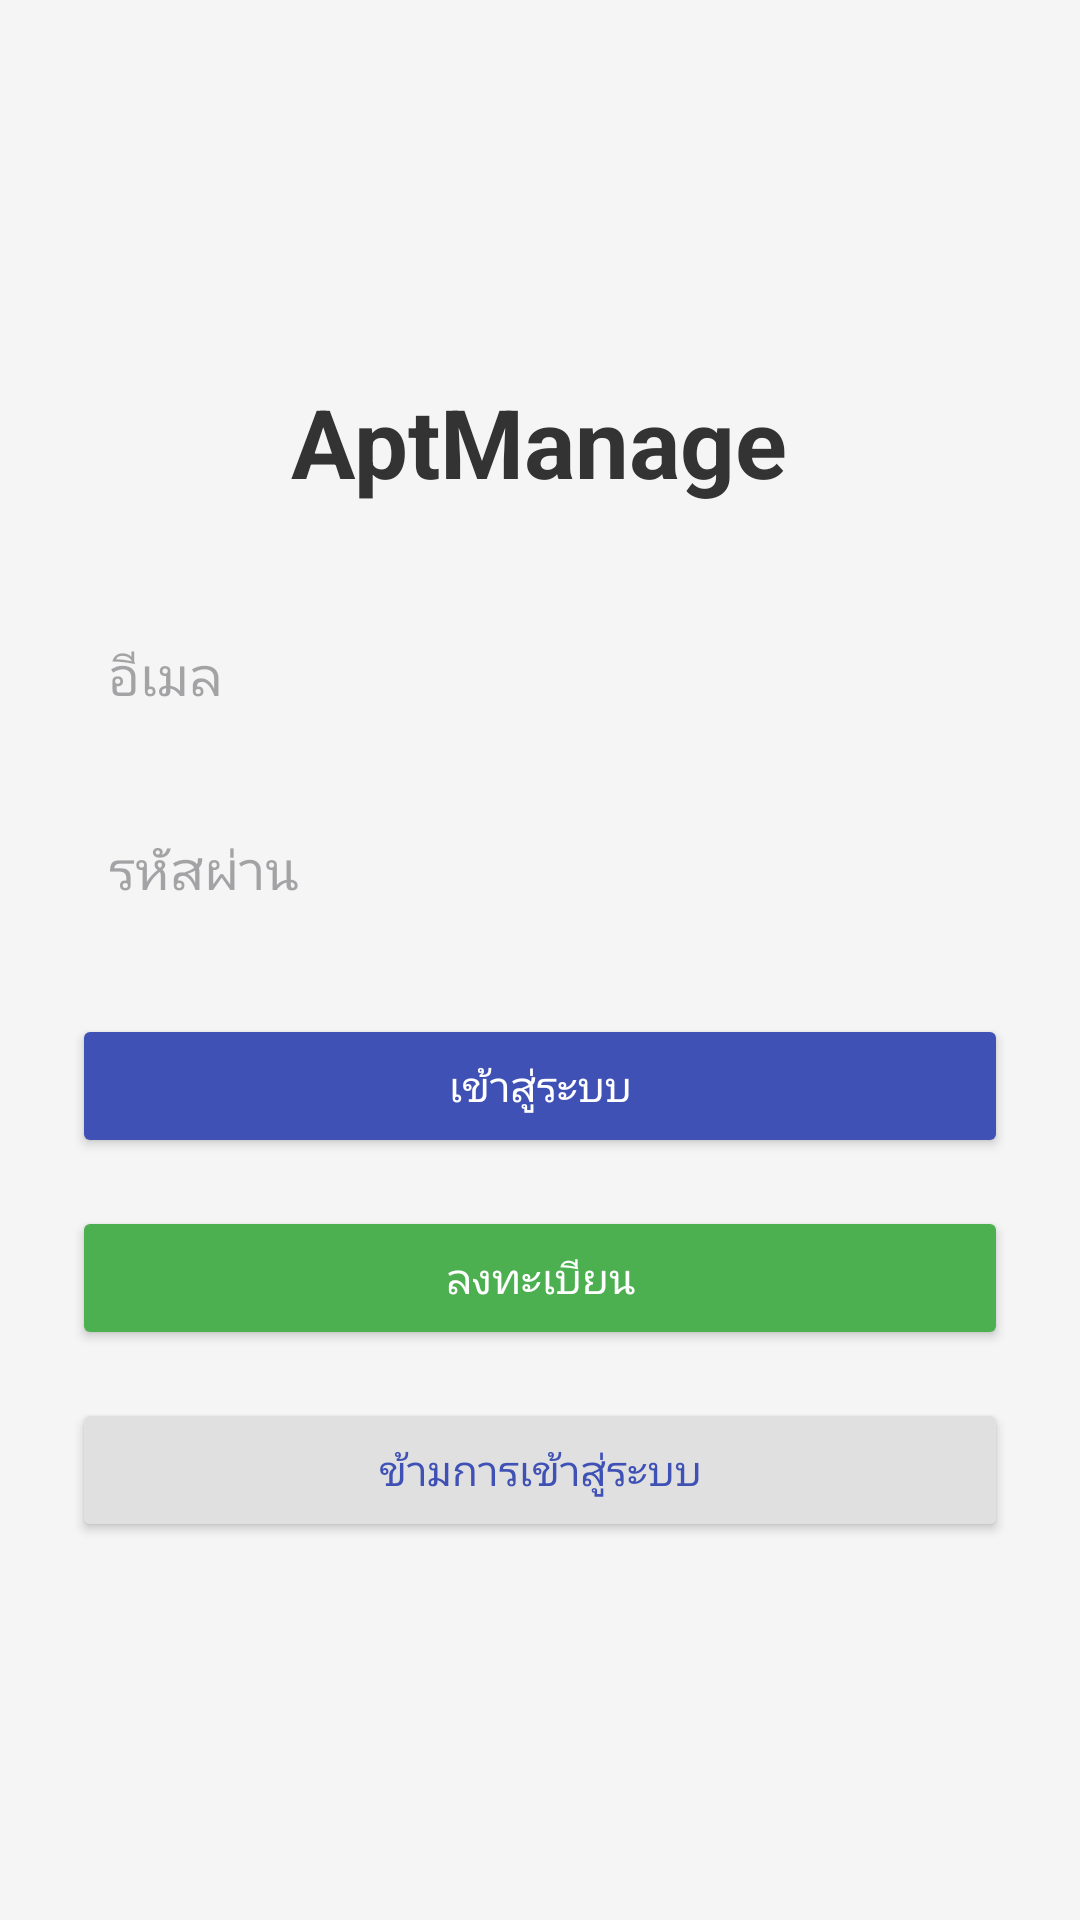

Here is an Android app screen rendered from its layout file. Give the layout XML and the strings, colors and styles it references.
<!-- AndroidManifest.xml: application theme Theme.ApartmentManageApp -->
<!-- res/layout/activity_login.xml -->
<LinearLayout xmlns:android="http://schemas.android.com/apk/res/android"
    android:layout_width="match_parent"
    android:layout_height="match_parent"
    android:orientation="vertical"
    android:gravity="center"
    android:padding="24dp"
    android:background="#F5F5F5">

    
    <TextView
        android:id="@+id/appTitle"
        android:layout_width="wrap_content"
        android:layout_height="wrap_content"
        android:text="@string/app_name"
        android:textSize="32sp"
        android:textStyle="bold"
        android:textColor="#333333"
        android:layout_marginBottom="32dp"/>

    
    <EditText
        android:id="@+id/editTextEmail"
        android:layout_width="match_parent"
        android:layout_height="wrap_content"
        android:hint="@string/hint_email"
        android:inputType="textEmailAddress"
        android:padding="12dp"
        android:background="@drawable/edittext_background"
        android:layout_marginBottom="16dp"/>

    
    <EditText
        android:id="@+id/editTextPassword"
        android:layout_width="match_parent"
        android:layout_height="wrap_content"
        android:hint="@string/hint_password"
        android:inputType="textPassword"
        android:padding="12dp"
        android:background="@drawable/edittext_background"
        android:layout_marginBottom="24dp"/>

    
    <ProgressBar
        android:id="@+id/progressBar"
        android:layout_width="wrap_content"
        android:layout_height="wrap_content"
        android:visibility="gone"
        style="?android:attr/progressBarStyleLarge"
        android:layout_marginBottom="16dp"/>

    
    <Button
        android:id="@+id/buttonLogin"
        android:layout_width="match_parent"
        android:layout_height="wrap_content"
        android:text="@string/btn_login"
        android:textColor="#FFFFFF"
        android:backgroundTint="#3F51B5"
        android:padding="12dp"
        android:layout_marginBottom="16dp"/>

    
    <Button
        android:id="@+id/buttonRegister"
        android:layout_width="match_parent"
        android:layout_height="wrap_content"
        android:text="@string/btn_register"
        android:textColor="#FFFFFF"
        android:backgroundTint="#4CAF50"
        android:padding="12dp"
        android:layout_marginBottom="16dp"/>

    
    <Button
        android:id="@+id/buttonSkip"
        android:layout_width="match_parent"
        android:layout_height="wrap_content"
        android:text="@string/btn_skip"
        android:textColor="#3F51B5"
        android:backgroundTint="#E0E0E0"
        android:padding="12dp"/>

</LinearLayout>
<!-- resources referenced by this layout -->
<resources>
  <string name="app_name">AptManage</string>
  <string name="btn_login">เข้าสู่ระบบ</string>
  <string name="btn_register">ลงทะเบียน</string>
  <string name="btn_skip">ข้ามการเข้าสู่ระบบ</string>
  <string name="hint_email">อีเมล</string>
  <string name="hint_password">รหัสผ่าน</string>
  <style name="Theme.ApartmentManageApp" parent="Base.Theme.ApartmentManageApp" />
  <style name="Base.Theme.ApartmentManageApp" parent="Theme.Material3.DayNight.NoActionBar">
          
          
      </style>
</resources>
